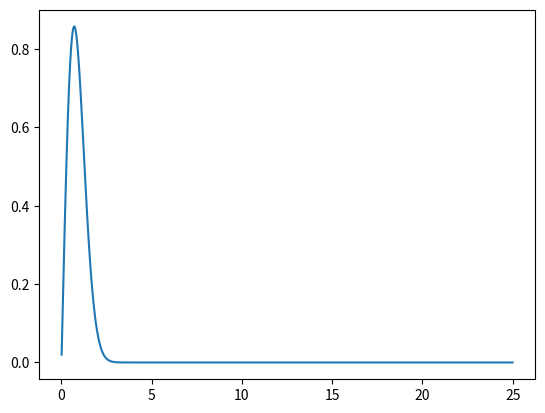

Reproduce this figure in Python.
import numpy as np
import matplotlib.pyplot as plt
c = 1 # 尺度系数
k = 2 # 形状系数

def weib(x):
    """
威布尔分布函数
    @param x:
    @return:
    """
    return (k / c) * (x / c) ** (k - 1) * np.exp(-(x / c) ** k)

def weibull_fig():
    """
做威布尔概率密度函数
    """
    x = np.arange(1, 2500.) / 100.
    plt.plot(x, weib(x))
    plt.show()

if __name__ == '__main__':
    weibull_fig()